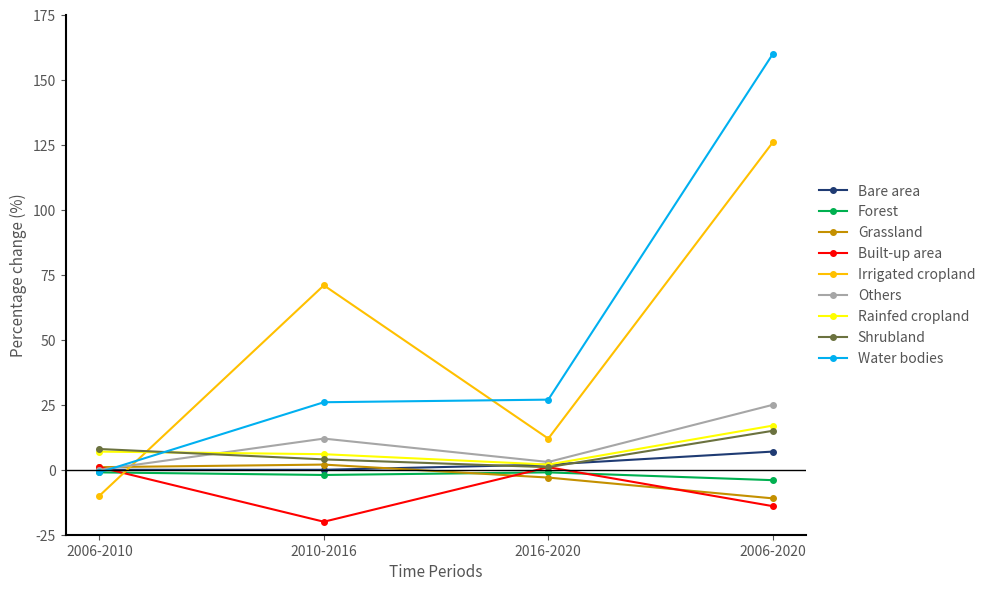

Python code for this plot:
import matplotlib.pyplot as plt

# 1. Define the data 
time_periods = ['2006-2010', '2010-2016', '2016-2020', '2006-2020']

data = {
    'Bare area': {'values': [0, 0, 2, 7], 'color': '#1f3b73'},
    'Forest': {'values': [-1, -2, -1, -4], 'color': '#00b050'},
    'Grassland': {'values': [1, 2, -3, -11], 'color': '#c49000'},
    'Built-up area': {'values': [1, -20, 1, -14], 'color': '#ff0000'},
    'Irrigated cropland': {'values': [-10, 71, 12, 126], 'color': '#ffc000'},
    'Others': {'values': [0, 12, 3, 25], 'color': '#a6a6a6'},
    'Rainfed cropland': {'values': [7, 6, 2, 17], 'color': '#ffff00'},
    'Shrubland': {'values': [8, 4, 1, 15], 'color': '#6b723f'},
    'Water bodies': {'values': [-1, 26, 27, 160], 'color': '#00b0f0'}
}

# 2. Set up the plot with a high-resolution figure size
fig, ax = plt.subplots(figsize=(10, 6), dpi=300)

# 3. Plot each line
for label, properties in data.items():
    ax.plot(time_periods, properties['values'], marker='o', markersize=4, 
            linewidth=1.5, label=label, color=properties['color'])

# 4. Add the zero baseline
ax.axhline(0, color='black', linewidth=1)

# 5. Formatting axes and labels
ax.set_ylabel('Percentage change (%)', fontsize=11, color='#555555')
ax.set_xlabel('Time Periods', fontsize=11, color='#555555')

# Set y-axis limits and ticks to match the original chart
ax.set_ylim(-25, 175)
ax.set_yticks(range(-25, 176, 25))

# Style the ticks
ax.tick_params(axis='x', colors='#555555')
ax.tick_params(axis='y', colors='#555555')

# Remove top and right spines for a cleaner look
ax.spines['top'].set_visible(False)
ax.spines['right'].set_visible(False)
ax.spines['left'].set_linewidth(1.5)
ax.spines['bottom'].set_linewidth(1.5)

# 6. Add the legend outside the plot area
plt.legend(loc='center left', bbox_to_anchor=(1, 0.5), frameon=False, 
           handlelength=2, labelcolor='#555555')

# Adjust layout to fit the legend 
plt.tight_layout()

# 7. Save the chart in high resolution (300 DPI)
plt.savefig('high_res_land_cover_chart.png', dpi=300, bbox_inches='tight')

# Show the plot
plt.show()
